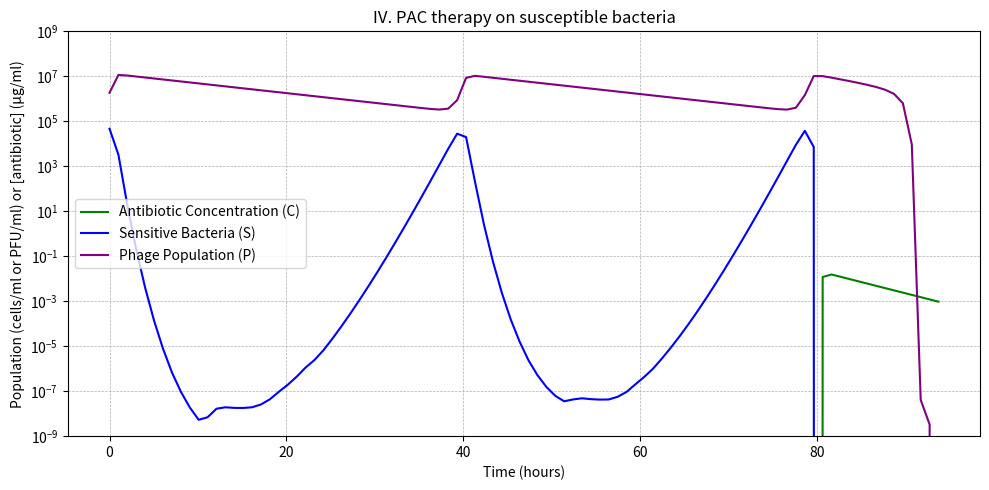

The script that saved this image:
# -*- coding: utf-8 -*-
"""IV. PAC therapy on susceptible bacteria

Automatically generated by Colab.

Original file is located at
    https://colab.research.google.com/<link-removed>
"""

############################################################
# [redacted]
############################################################
import numpy as np
import matplotlib.pyplot as plt
from scipy.integrate import solve_ivp

# Define parameters
γ = 0.23                    # Decay rate of antibiotics
C = 0                       # Initial concentration of antibiotics
e = 1                       # Efficiency of antibiotics
ka = 10**(5.4)              # Antibiotic killing constant

K = 10**(7.94)              # Bacterial carrying capacity
rS = 1.85                   # Growth rate of sensitive bacteria

i = 10**(-6.21)             # Adsorption rate by phages
d = 0.10                    # Phage decay rate
b = 106                     # Burst size

# Initial populations
S0 = 10**(4.67)             # Initial sensitive bacteria population
P0 = 10**(6.27)             # Initial phage population
y0 = [C, S0, P0]

# Antibiotic injection function
def antibiotic_input(t):
    """
    Allows for antibiotic dosing at any time point.
    Infusion duration can be modified.
    """
    injection_times = [80]  # hours
    dose = 0.02                          # amount per hour
    infusion_duration = 1                   # hours

    for t_n in injection_times:
        if t_n <= t < (t_n + infusion_duration):
            return dose
    return 0

# Phage injection function
def phage_input(t):
    injection_times = [5]                # inject phages
    dose = 0                             # phage concentration
    infusion_duration = 1                # hours

    for t_n in injection_times:
        if t_n <= t < (t_n + infusion_duration):
            return dose
    return 0

# ODE system
def model(t, y, γ, e, ka, rS, K, i, d, b):
    C, S, P = y

    dC_dt = -γ * C + antibiotic_input(t)                         # Antibiotic decay + input
    dS_dt = rS * S * (1 - (S / K)) - (e * C * ka) - (i * S * P)  # Sensitive bacteria
    dP_dt = (b * i * S * P) - (d * P) + phage_input(t)           # Phage replication and decay
    return [dC_dt, dS_dt, dP_dt]

# Extract results
# Time settings
t_end = 126
timesteps = 126
t_eval = np.linspace(0, t_end, timesteps)

# Solve the system
result = solve_ivp(model, [0, timesteps], y0, args=(γ, e, ka, rS, K, i, d, b), method='LSODA', t_eval=t_eval)

# Extract results
C_concentration, S_population, P_population = result.y

# Plot results
plt.figure(figsize=(10, 5))
plt.plot(result.t, C_concentration, label="Antibiotic Concentration (C)", color='green')
plt.plot(result.t, S_population, label="Sensitive Bacteria (S)", color='blue')
plt.plot(result.t, P_population, label="Phage Population (P)", color='purple')
plt.xlabel("Time (hours)")
plt.ylabel("Population (cells/ml or PFU/ml) or [antibiotic] (µg/ml)")
plt.yscale("log")  # logarithmic scale for better visualization
plt.legend()
plt.title("IV. PAC therapy on susceptible bacteria")
plt.ylim(1e-9, 10**(9))
plt.grid(True, which="both", ls="--", lw=0.5)
plt.tight_layout()
plt.show()
